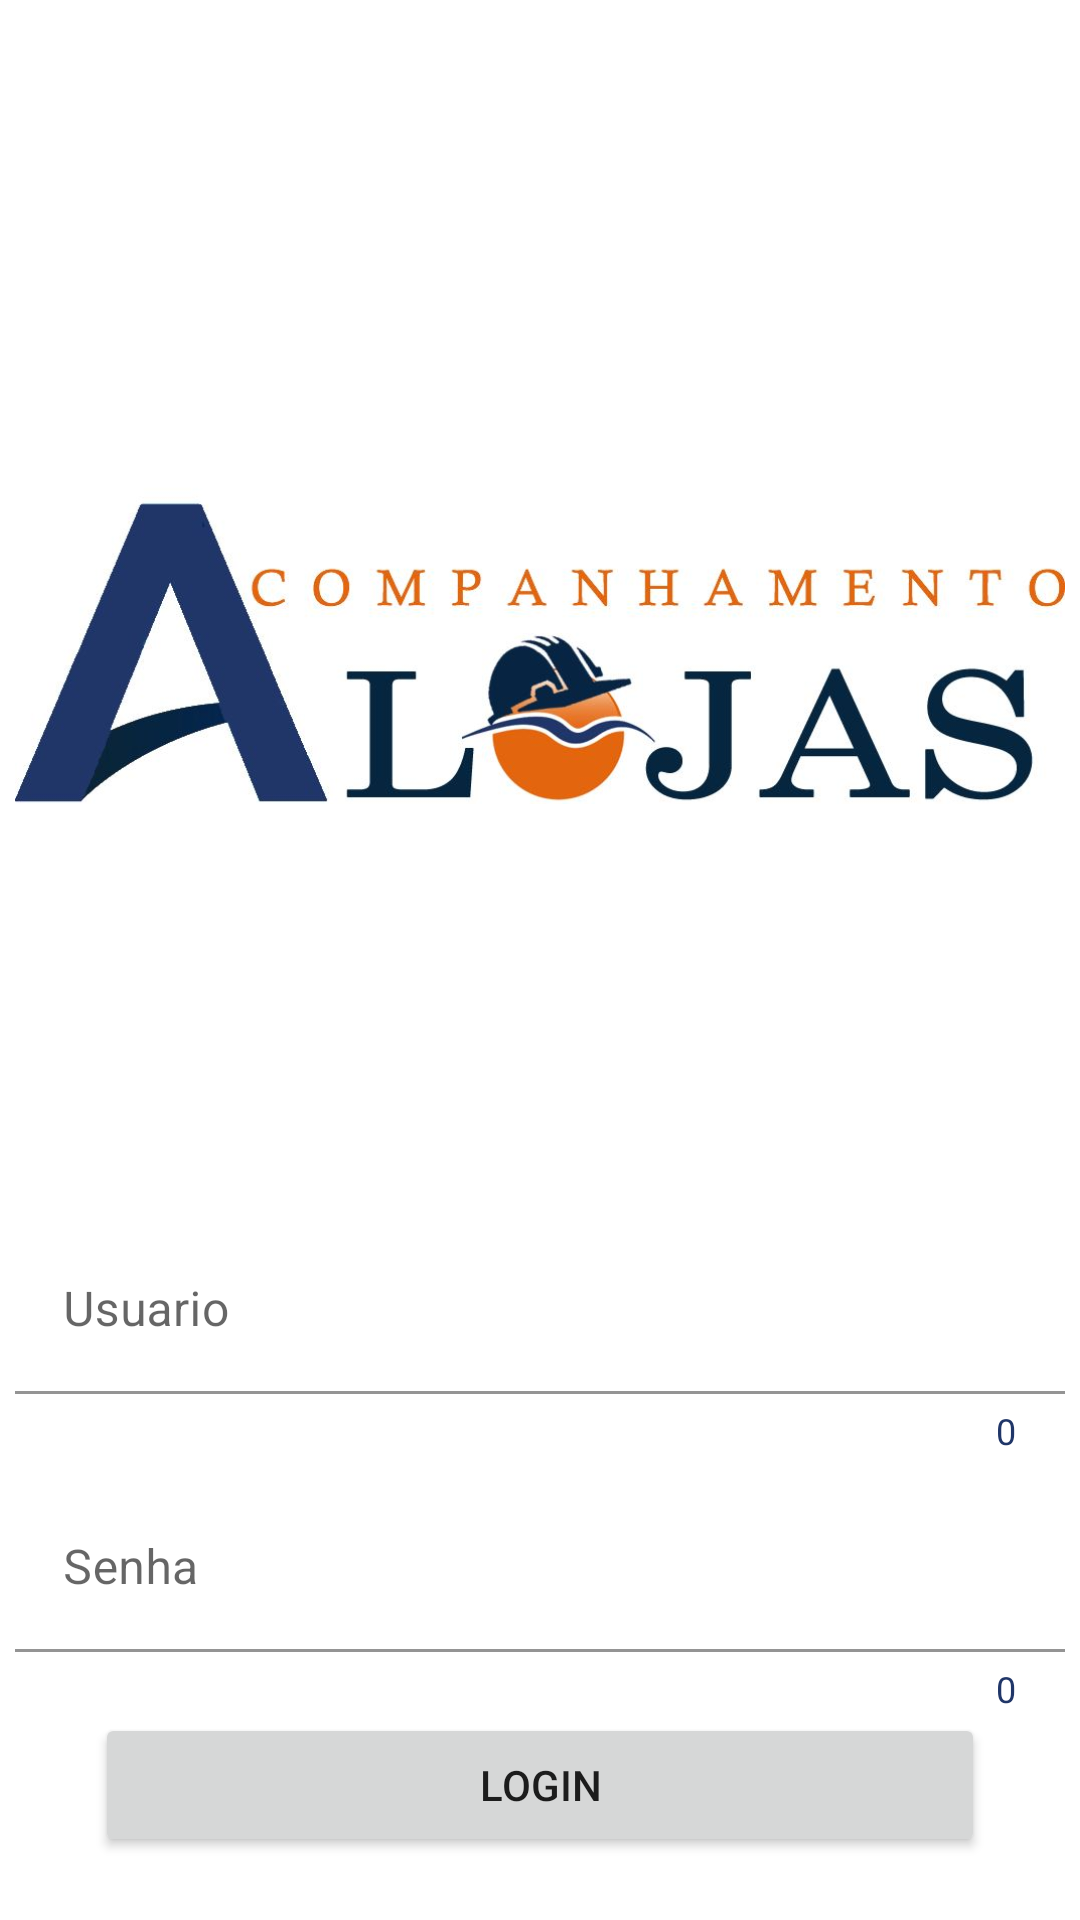

The Android layout XML behind this screen, and the referenced resources:
<!-- AndroidManifest.xml: application theme Theme.Client_visit -->
<!-- res/layout/activity_login.xml -->
<?xml version="1.0" encoding="utf-8"?>
<androidx.constraintlayout.widget.ConstraintLayout xmlns:android="http://schemas.android.com/apk/res/android"
    xmlns:app="http://schemas.android.com/apk/res-auto"
    xmlns:tools="http://schemas.android.com/tools"
    android:layout_width="match_parent"
    android:layout_height="match_parent"
    tools:context="com.condor.client_visit.view.LoginActivity">
    <androidx.constraintlayout.widget.ConstraintLayout
        android:layout_width="match_parent"
        android:layout_height="match_parent"
        android:layout_margin="15px">
        <ImageView
            android:id="@+id/logo_imageview"
            android:layout_width="match_parent"
            android:layout_height="wrap_content"
            android:src="@drawable/logo"
            app:layout_constraintTop_toTopOf="parent"/>
        <com.google.android.material.textfield.TextInputLayout
            android:id="@+id/username_container"
            app:layout_constraintTop_toBottomOf ="@+id/logo_imageview"
            android:layout_width="match_parent"
            android:layout_height="wrap_content"
            app:errorEnabled="true"
            app:counterEnabled="true"
            app:counterTextColor="@color/colorPrimary"
            app:boxBackgroundColor="@color/white"
            android:layout_marginTop="10dp"
            android:layout_marginBottom="3dp">
            <com.google.android.material.textfield.TextInputEditText
                android:id="@+id/username_edittext"
                android:layout_width="match_parent"
                android:layout_height="wrap_content"
                android:lines="1"
                android:inputType="text"
                android:hint="Usuario" />
        </com.google.android.material.textfield.TextInputLayout>

        <com.google.android.material.textfield.TextInputLayout
            android:id="@+id/password_container"
            app:layout_constraintTop_toBottomOf ="@+id/username_container"
            android:layout_width="match_parent"
            android:layout_height="wrap_content"
            app:errorEnabled="true"
            app:counterEnabled="true"
            app:counterTextColor="@color/colorPrimary"
            app:boxBackgroundColor="@color/white"
            android:layout_marginTop="10dp"
            android:layout_marginBottom="3dp">
            <com.google.android.material.textfield.TextInputEditText
                android:id="@+id/password_edittext"
                android:layout_width="match_parent"
                android:layout_height="wrap_content"
                android:inputType="textPassword"
                android:hint="Senha" />
        </com.google.android.material.textfield.TextInputLayout>

        <Button
            android:id="@+id/login_button"
            app:layout_constraintTop_toBottomOf="@+id/password_container"
            android:layout_width="match_parent"
            android:layout_height="wrap_content"
            android:layout_marginHorizontal="80px"
            android:text="Login"/>

    </androidx.constraintlayout.widget.ConstraintLayout>
</androidx.constraintlayout.widget.ConstraintLayout>
<!-- resources referenced by this layout -->
<resources>
  <color name="colorPrimary">#203668</color>
  <color name="white">#FFFFFFFF</color>
  <!-- drawable logo: jpg bitmap (drawable, 38359 bytes) -->
  <style name="Theme.Client_visit" parent="Theme.MaterialComponents.DayNight.DarkActionBar">
          
          <item name="colorPrimary">@color/colorPrimary</item>
          <item name="colorPrimaryVariant">@color/colorPrimaryDark</item>
          <item name="colorOnPrimary">@color/white</item>
          
          <item name="colorSecondary">@color/colorAccent</item>
          <item name="colorSecondaryVariant">@color/grey</item>
          <item name="colorOnSecondary">@color/black</item>
          
          <item name="android:statusBarColor">?attr/colorPrimaryVariant</item>
          
      </style>
  <color name="colorPrimaryDark">#142d67</color>
  <color name="colorAccent">#e3650e</color>
  <color name="grey">#616161</color>
  <color name="black">#FF000000</color>
</resources>
